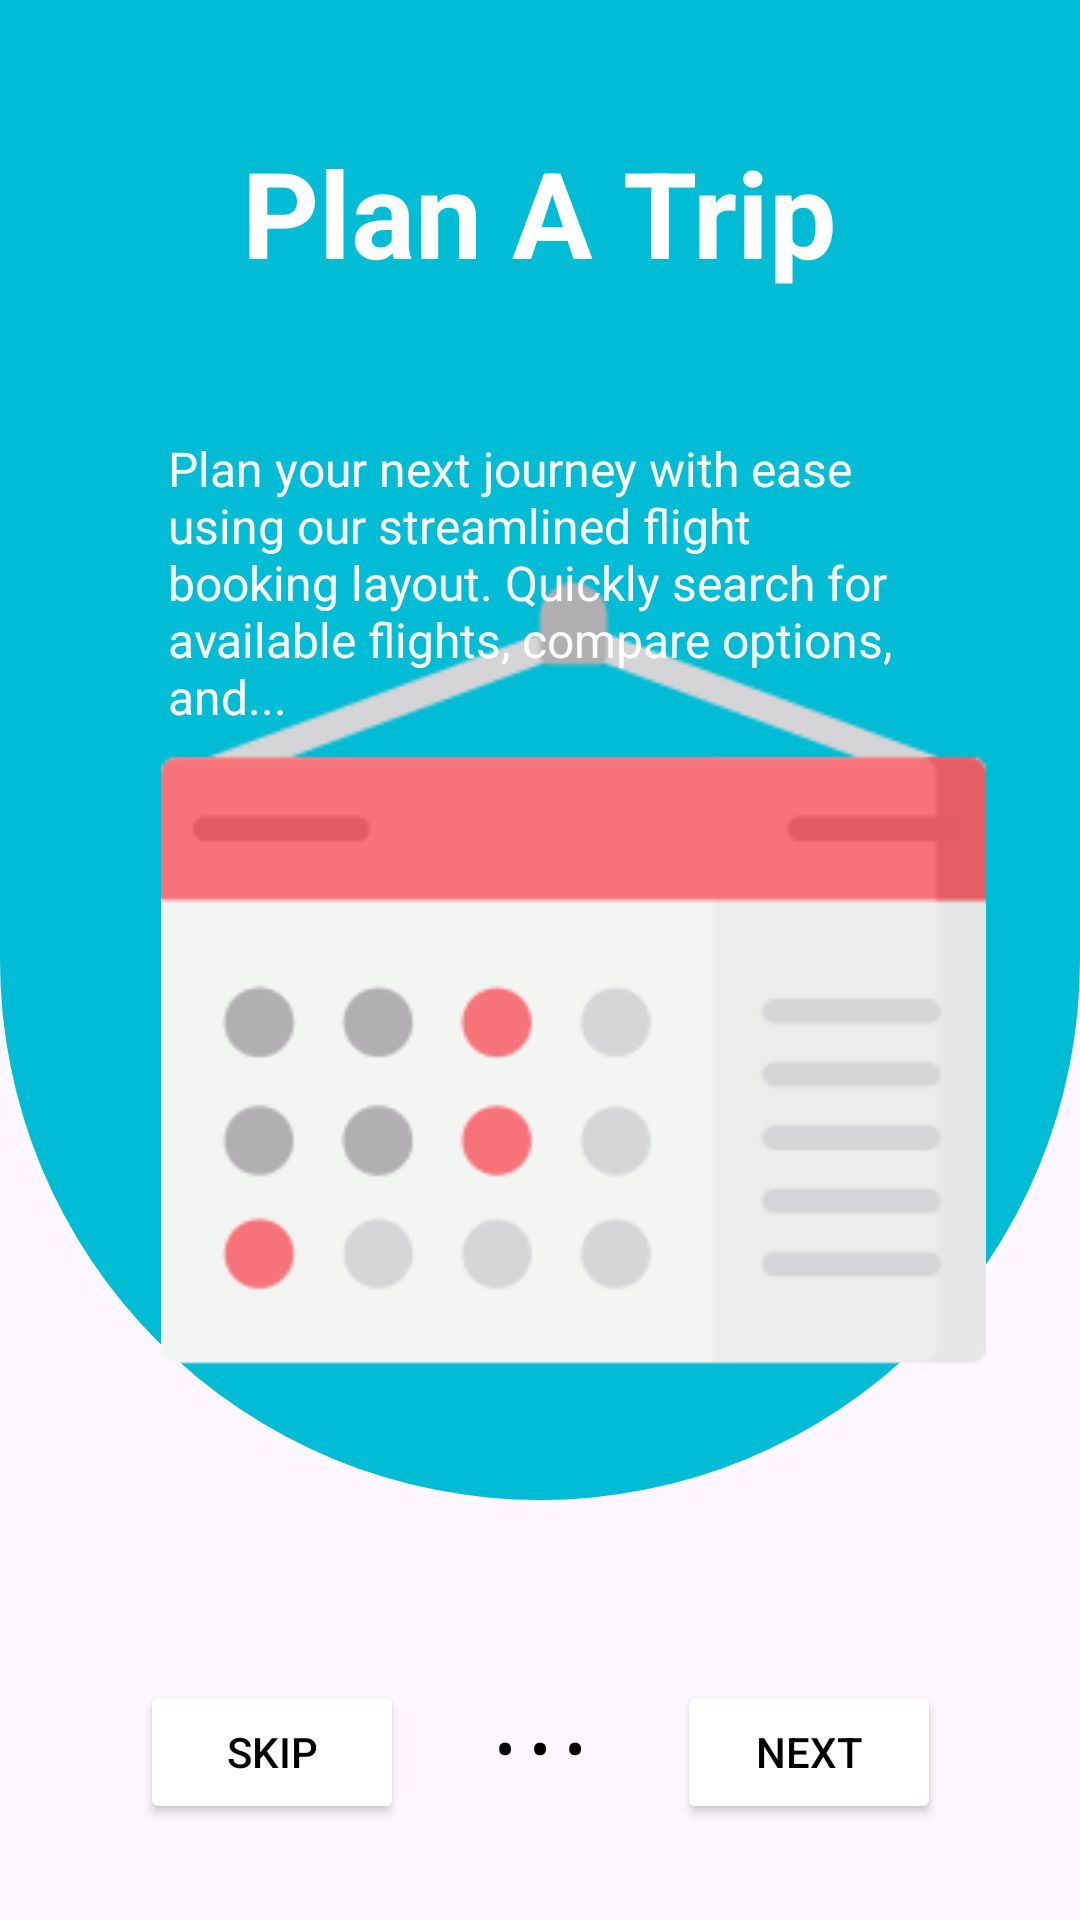

Layout XML and referenced resources for this Android screen:
<!-- AndroidManifest.xml: application theme Theme.TripLayouts -->
<!-- res/layout/activity_trip3.xml -->
<?xml version="1.0" encoding="utf-8"?>
<androidx.constraintlayout.widget.ConstraintLayout xmlns:android="http://schemas.android.com/apk/res/android"
    xmlns:app="http://schemas.android.com/apk/res-auto"
    xmlns:tools="http://schemas.android.com/tools"
    android:id="@+id/main"
    android:layout_width="match_parent"
    android:layout_height="match_parent"
    tools:context=".TripActivity3">


    <View
        android:id="@+id/topBackground"
        android:layout_width="0dp"
        android:layout_height="500dp"
        android:background="@drawable/top_bg_shape"
        app:layout_constraintEnd_toEndOf="parent"
        app:layout_constraintHorizontal_bias="0.0"
        app:layout_constraintStart_toStartOf="parent"
        app:layout_constraintTop_toTopOf="parent" />


    <ImageView
        android:id="@+id/calenderImage"
        android:layout_width="275dp"
        android:layout_height="452dp"
        android:src="@drawable/cld"
        app:layout_constraintBottom_toBottomOf="parent"
        app:layout_constraintEnd_toEndOf="parent"
        app:layout_constraintHorizontal_bias="0.632"
        app:layout_constraintStart_toStartOf="parent"
        app:layout_constraintTop_toTopOf="parent"
        app:layout_constraintVertical_bias="0.523" />

    <TextView
        android:id="@+id/textViewTitle"
        android:layout_width="wrap_content"
        android:layout_height="wrap_content"
        android:layout_marginTop="44dp"
        android:text="Plan A Trip"
        android:textColor="@android:color/white"
        android:textSize="40sp"
        android:textStyle="bold"
        app:layout_constraintEnd_toEndOf="parent"
        app:layout_constraintStart_toStartOf="parent"
        app:layout_constraintTop_toTopOf="parent" />

    <TextView
        android:id="@+id/textViewDescription"
        android:layout_width="0dp"
        android:layout_height="wrap_content"
        android:layout_marginStart="16dp"
        android:paddingHorizontal="40dp"
        android:layout_marginTop="48dp"
        android:layout_marginEnd="16dp"
        android:text="Plan your next journey with ease using our streamlined flight booking layout. Quickly search for available flights, compare options, and..."
        android:textColor="@android:color/white"
        android:textSize="16sp"
        app:layout_constraintEnd_toEndOf="parent"
        app:layout_constraintHorizontal_bias="1.0"
        app:layout_constraintStart_toStartOf="parent"
        app:layout_constraintTop_toBottomOf="@id/textViewTitle" />

    <Button
        android:id="@+id/skipButton"
        android:layout_width="wrap_content"
        android:layout_height="wrap_content"
        android:layout_marginStart="16dp"
        android:layout_marginBottom="32dp"
        android:backgroundTint="@color/white"
        android:text="Skip"
        android:textColor="@color/black"
        app:layout_constraintBottom_toBottomOf="parent"
        app:layout_constraintStart_toStartOf="parent"
        app:layout_constraintEnd_toStartOf="@id/dotsTextView" />

    <TextView
        android:id="@+id/dotsTextView"
        android:layout_width="wrap_content"
        android:layout_height="wrap_content"
        android:layout_marginBottom="44dp"
        android:text="• • •"
        android:textColor="@color/black"
        android:textSize="20sp"
        app:layout_constraintBottom_toBottomOf="parent"
        app:layout_constraintStart_toEndOf="@id/skipButton"
        app:layout_constraintEnd_toStartOf="@id/skipButton2"
        app:layout_constraintHorizontal_bias="0.5" />

    <Button
        android:id="@+id/skipButton2"
        android:layout_width="wrap_content"
        android:layout_height="wrap_content"
        android:layout_marginEnd="16dp"
        android:layout_marginBottom="32dp"
        android:backgroundTint="@color/white"
        android:text="Next"
        android:textColor="@color/black"
        app:layout_constraintBottom_toBottomOf="parent"
        app:layout_constraintEnd_toEndOf="parent"
        app:layout_constraintStart_toEndOf="@id/dotsTextView" />





</androidx.constraintlayout.widget.ConstraintLayout>
<!-- resources referenced by this layout -->
<resources>
  <!-- drawable cld: png bitmap (drawable, 8829 bytes) -->
  <!-- drawable top_bg_shape (drawable) -->
  <?xml version="1.0" encoding="utf-8"?>
  <shape xmlns:android="http://schemas.android.com/apk/res/android"
      android:shape="rectangle">
      <solid android:color="#00BCD4" />
      <corners android:bottomLeftRadius="200dp"
          android:bottomRightRadius="200dp" />
  </shape>
  <style name="Theme.TripLayouts" parent="Base.Theme.TripLayouts" />
  <style name="Base.Theme.TripLayouts" parent="Theme.Material3.DayNight.NoActionBar">
          
          
      </style>
  <!-- not gathered from this repository: default colours our renderer supplied (Android Studio template values) -->
  <color name="black">#FF000000</color>
  <color name="white">#FFFFFFFF</color>
</resources>
